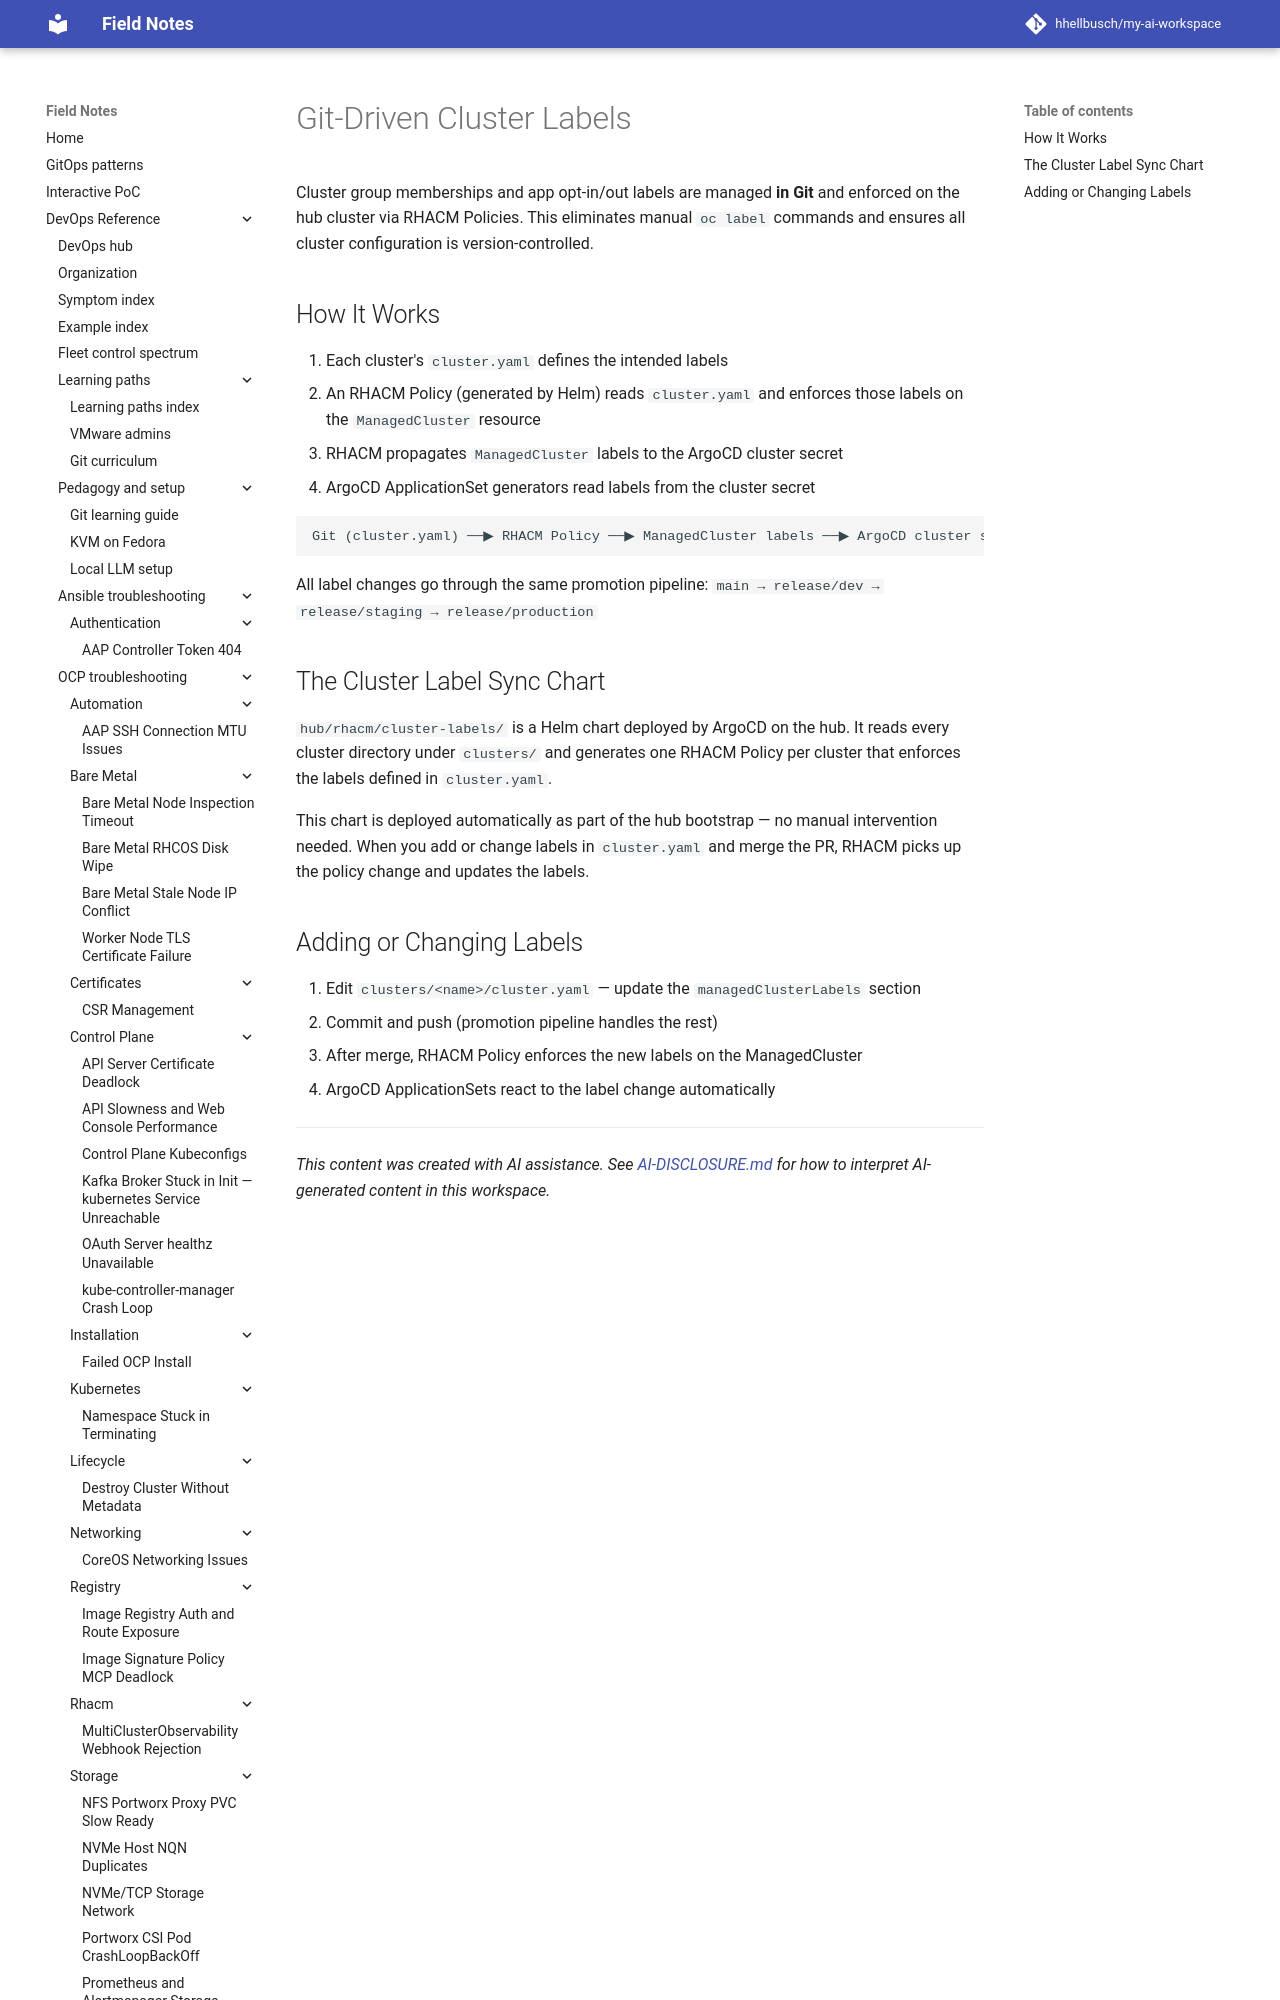

repository: hhellbusch/my-ai-workspace · page: devops/argo/examples/framework/hub/rhacm/cluster-labels/index.html · generator: mkdocs

# Git-Driven Cluster Labels

Cluster group memberships and app opt-in/out labels are managed **in Git** and
enforced on the hub cluster via RHACM Policies. This eliminates manual
`oc label` commands and ensures all cluster configuration is version-controlled.
